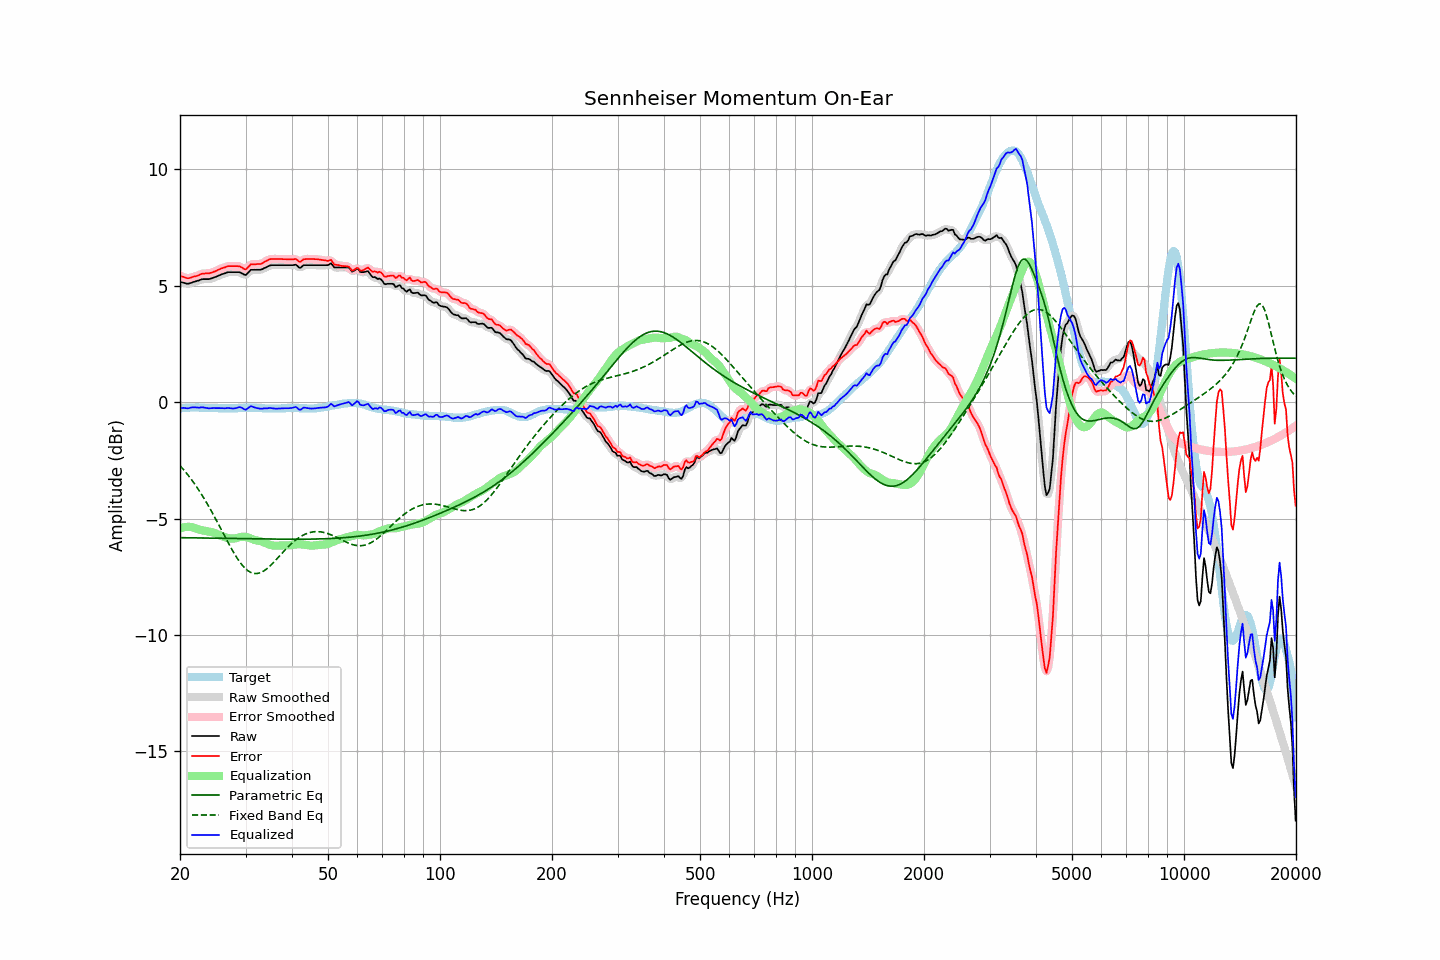

The data file committed next to this chart (first rows):
frequency, raw, error, smoothed, error_smoothed, equalization, parametric_eq, fixed_band_eq, equalized_raw, equalized_smoothed, target
20.00, 5.17, 5.44, 5.17, 5.44, -5.43, -5.82, -2.72, -0.26, -0.25, -0.27
20.20, 5.15, 5.41, 5.15, 5.41, -5.40, -5.82, -2.80, -0.25, -0.25, -0.26
20.40, 5.14, 5.39, 5.13, 5.38, -5.38, -5.82, -2.88, -0.24, -0.25, -0.25
20.61, 5.12, 5.37, 5.12, 5.36, -5.37, -5.82, -2.96, -0.25, -0.25, -0.25
20.81, 5.10, 5.34, 5.10, 5.34, -5.36, -5.82, -3.04, -0.26, -0.25, -0.24
21.02, 5.09, 5.33, 5.10, 5.33, -5.35, -5.82, -3.13, -0.26, -0.25, -0.24
21.23, 5.11, 5.34, 5.11, 5.34, -5.35, -5.82, -3.22, -0.24, -0.24, -0.23
21.44, 5.13, 5.36, 5.13, 5.36, -5.36, -5.82, -3.31, -0.23, -0.23, -0.23
21.66, 5.16, 5.39, 5.16, 5.38, -5.37, -5.82, -3.40, -0.22, -0.22, -0.23
21.87, 5.18, 5.41, 5.18, 5.40, -5.40, -5.83, -3.50, -0.22, -0.22, -0.23
22.09, 5.20, 5.42, 5.20, 5.42, -5.42, -5.83, -3.60, -0.22, -0.22, -0.22
22.31, 5.22, 5.44, 5.22, 5.44, -5.45, -5.83, -3.70, -0.23, -0.23, -0.22
22.54, 5.24, 5.47, 5.24, 5.47, -5.47, -5.83, -3.81, -0.23, -0.23, -0.23
22.76, 5.27, 5.51, 5.27, 5.50, -5.49, -5.83, -3.91, -0.22, -0.22, -0.24
22.99, 5.29, 5.53, 5.28, 5.52, -5.50, -5.83, -4.02, -0.22, -0.22, -0.24
23.22, 5.29, 5.53, 5.29, 5.53, -5.52, -5.83, -4.14, -0.23, -0.23, -0.24
23.45, 5.29, 5.54, 5.29, 5.53, -5.53, -5.83, -4.25, -0.24, -0.24, -0.25
23.69, 5.29, 5.54, 5.29, 5.54, -5.54, -5.83, -4.37, -0.25, -0.25, -0.25
23.92, 5.29, 5.54, 5.29, 5.54, -5.55, -5.83, -4.49, -0.26, -0.26, -0.25
24.16, 5.31, 5.56, 5.31, 5.56, -5.57, -5.84, -4.61, -0.26, -0.26, -0.25
24.40, 5.33, 5.58, 5.33, 5.58, -5.58, -5.84, -4.74, -0.25, -0.25, -0.25
24.65, 5.36, 5.61, 5.36, 5.60, -5.61, -5.84, -4.86, -0.25, -0.25, -0.25
24.89, 5.38, 5.63, 5.38, 5.63, -5.63, -5.84, -4.99, -0.25, -0.25, -0.25
25.14, 5.41, 5.66, 5.41, 5.66, -5.66, -5.84, -5.12, -0.25, -0.25, -0.25
25.39, 5.44, 5.70, 5.44, 5.69, -5.69, -5.84, -5.25, -0.25, -0.25, -0.26
25.65, 5.47, 5.73, 5.47, 5.73, -5.72, -5.84, -5.38, -0.25, -0.25, -0.26
25.91, 5.50, 5.76, 5.50, 5.75, -5.75, -5.84, -5.51, -0.25, -0.26, -0.26
26.16, 5.52, 5.78, 5.52, 5.78, -5.78, -5.84, -5.65, -0.26, -0.26, -0.26
26.43, 5.54, 5.80, 5.55, 5.80, -5.80, -5.85, -5.78, -0.26, -0.26, -0.26
26.69, 5.57, 5.83, 5.57, 5.82, -5.82, -5.85, -5.91, -0.25, -0.25, -0.26
26.96, 5.59, 5.85, 5.58, 5.84, -5.83, -5.85, -6.04, -0.24, -0.25, -0.26
27.23, 5.59, 5.85, 5.59, 5.85, -5.84, -5.85, -6.16, -0.26, -0.25, -0.26
27.50, 5.59, 5.85, 5.59, 5.85, -5.85, -5.85, -6.29, -0.26, -0.26, -0.26
27.77, 5.59, 5.85, 5.59, 5.85, -5.86, -5.85, -6.41, -0.27, -0.27, -0.26
28.05, 5.59, 5.85, 5.59, 5.85, -5.85, -5.85, -6.53, -0.26, -0.26, -0.26
28.33, 5.59, 5.85, 5.59, 5.85, -5.84, -5.85, -6.64, -0.25, -0.25, -0.26
28.62, 5.59, 5.85, 5.59, 5.85, -5.82, -5.85, -6.74, -0.23, -0.23, -0.26
28.90, 5.59, 5.84, 5.58, 5.83, -5.80, -5.86, -6.84, -0.21, -0.22, -0.25
29.19, 5.56, 5.81, 5.55, 5.80, -5.78, -5.86, -6.94, -0.22, -0.23, -0.25
29.48, 5.52, 5.77, 5.51, 5.76, -5.78, -5.86, -7.02, -0.26, -0.26, -0.25
29.78, 5.48, 5.72, 5.48, 5.73, -5.78, -5.86, -7.10, -0.30, -0.30, -0.24
30.08, 5.47, 5.71, 5.49, 5.73, -5.79, -5.86, -7.16, -0.32, -0.30, -0.24
30.38, 5.54, 5.78, 5.54, 5.78, -5.81, -5.86, -7.22, -0.27, -0.27, -0.24
30.68, 5.61, 5.85, 5.61, 5.84, -5.83, -5.86, -7.27, -0.22, -0.22, -0.24
30.99, 5.69, 5.93, 5.67, 5.90, -5.85, -5.86, -7.31, -0.17, -0.19, -0.24
31.30, 5.69, 5.93, 5.69, 5.93, -5.88, -5.87, -7.33, -0.19, -0.19, -0.24
31.61, 5.69, 5.93, 5.70, 5.93, -5.91, -5.87, -7.35, -0.22, -0.21, -0.24
31.93, 5.69, 5.93, 5.69, 5.93, -5.93, -5.87, -7.36, -0.24, -0.24, -0.24
32.24, 5.69, 5.94, 5.69, 5.93, -5.94, -5.87, -7.36, -0.25, -0.26, -0.25
32.57, 5.69, 5.94, 5.69, 5.93, -5.95, -5.87, -7.34, -0.27, -0.27, -0.25
32.89, 5.69, 5.94, 5.70, 5.95, -5.97, -5.87, -7.32, -0.28, -0.27, -0.25
33.22, 5.71, 5.97, 5.71, 5.97, -5.99, -5.87, -7.29, -0.28, -0.27, -0.26
33.55, 5.75, 6.01, 5.74, 6.00, -6.01, -5.87, -7.25, -0.26, -0.27, -0.26
33.89, 5.78, 6.05, 5.78, 6.04, -6.04, -5.87, -7.21, -0.26, -0.26, -0.27
34.23, 5.81, 6.08, 5.82, 6.08, -6.07, -5.87, -7.16, -0.26, -0.26, -0.27
34.57, 5.85, 6.12, 5.85, 6.12, -6.10, -5.88, -7.10, -0.25, -0.25, -0.27
34.92, 5.88, 6.15, 5.87, 6.14, -6.13, -5.88, -7.04, -0.25, -0.25, -0.27
35.27, 5.89, 6.16, 5.89, 6.16, -6.14, -5.88, -6.97, -0.25, -0.26, -0.27
35.62, 5.89, 6.16, 5.89, 6.16, -6.16, -5.88, -6.90, -0.27, -0.26, -0.27
35.97, 5.89, 6.16, 5.89, 6.16, -6.16, -5.88, -6.82, -0.27, -0.27, -0.27
... 635 more rows
